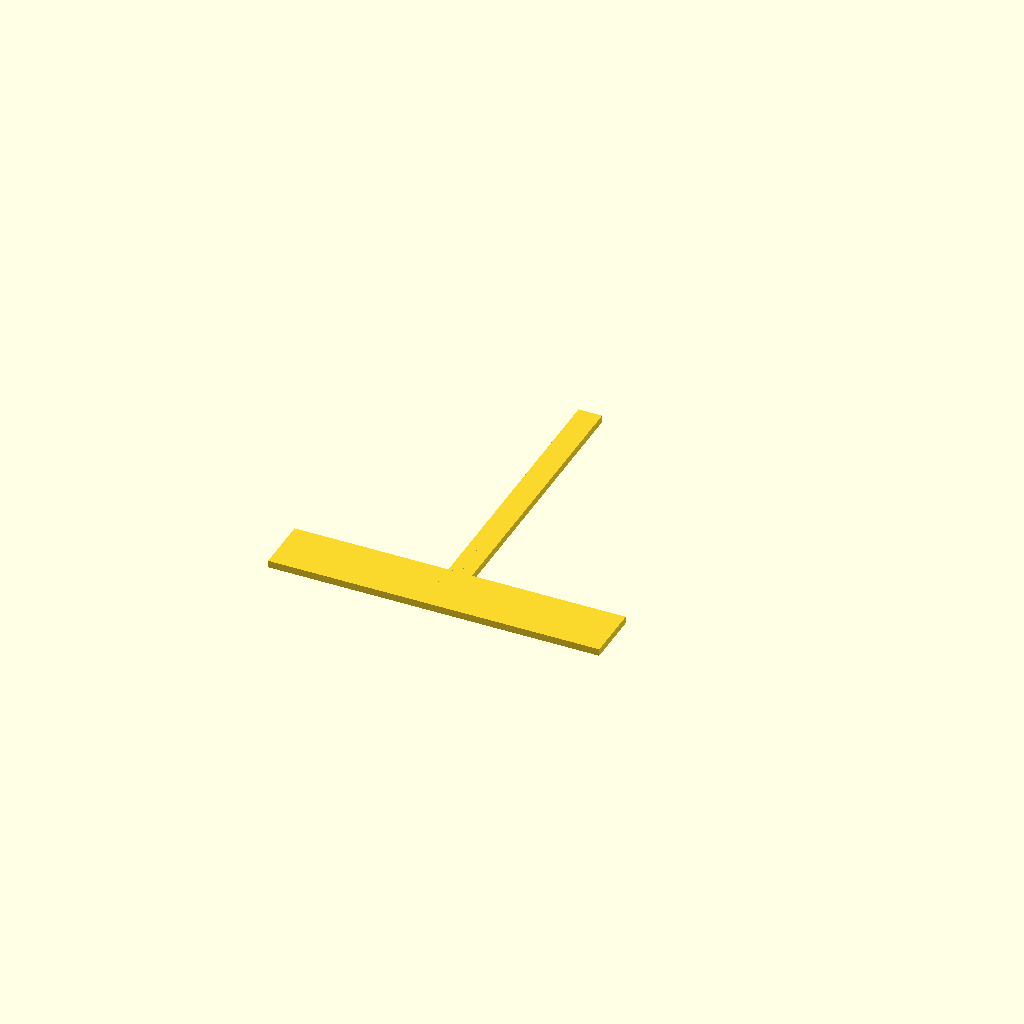
Cell 1: rendered with the file's own defaults.
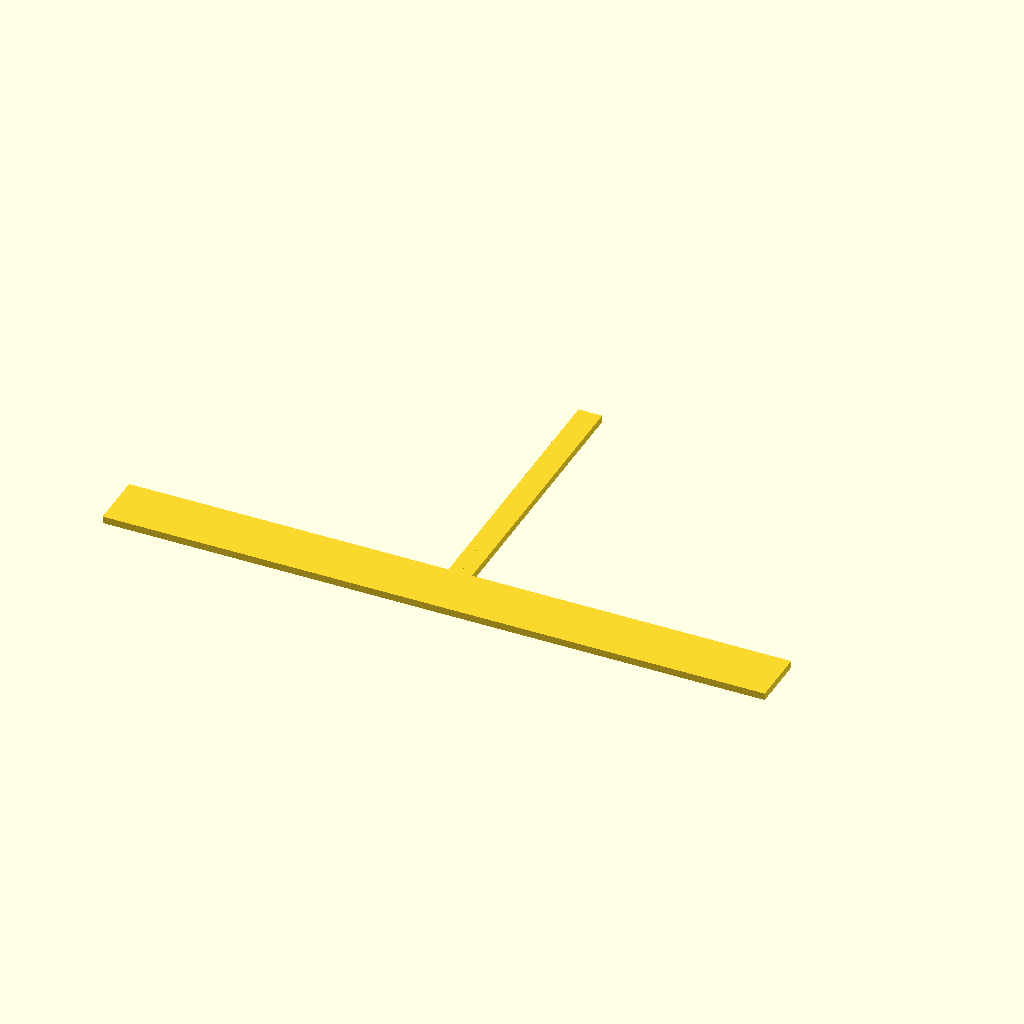
Cell 2 — spine_length set to 140, the other parameters unchanged.
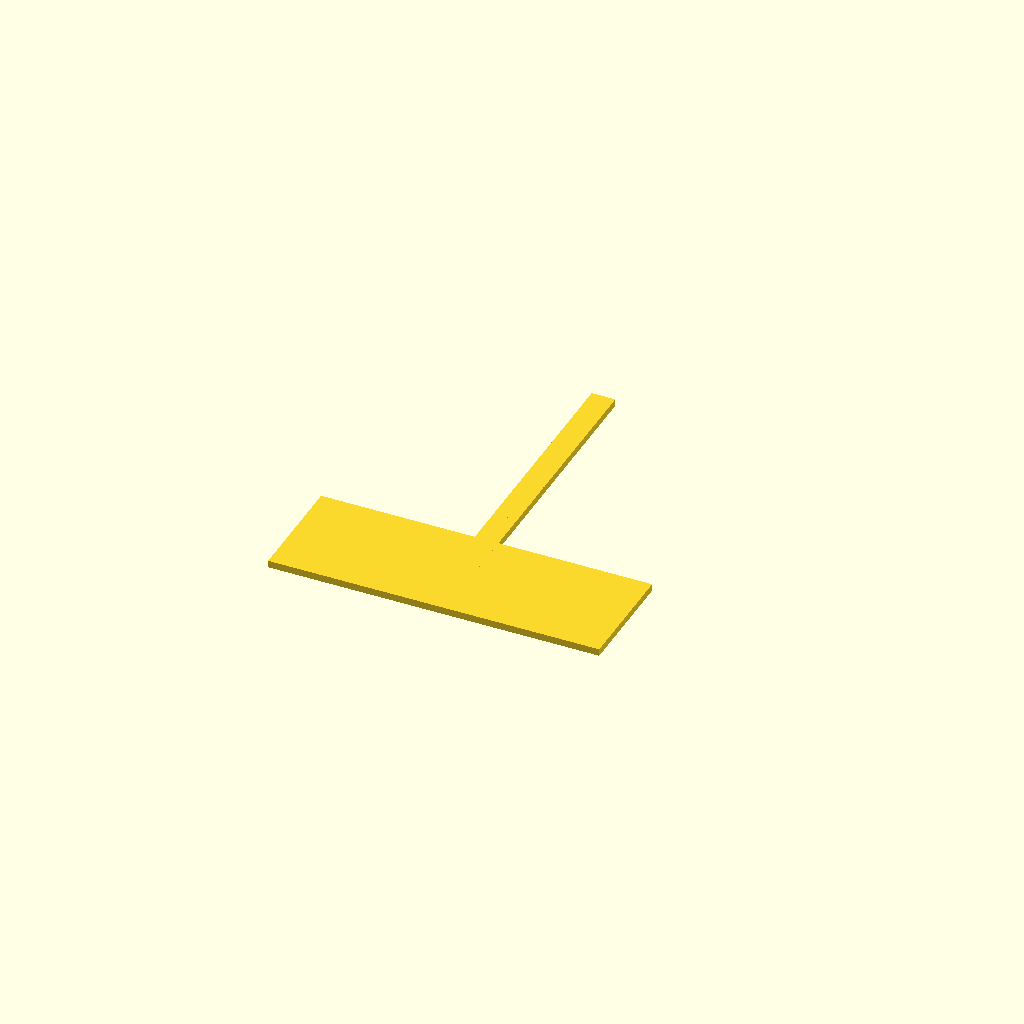
Cell 3: spine_width = 24 (everything else at default).
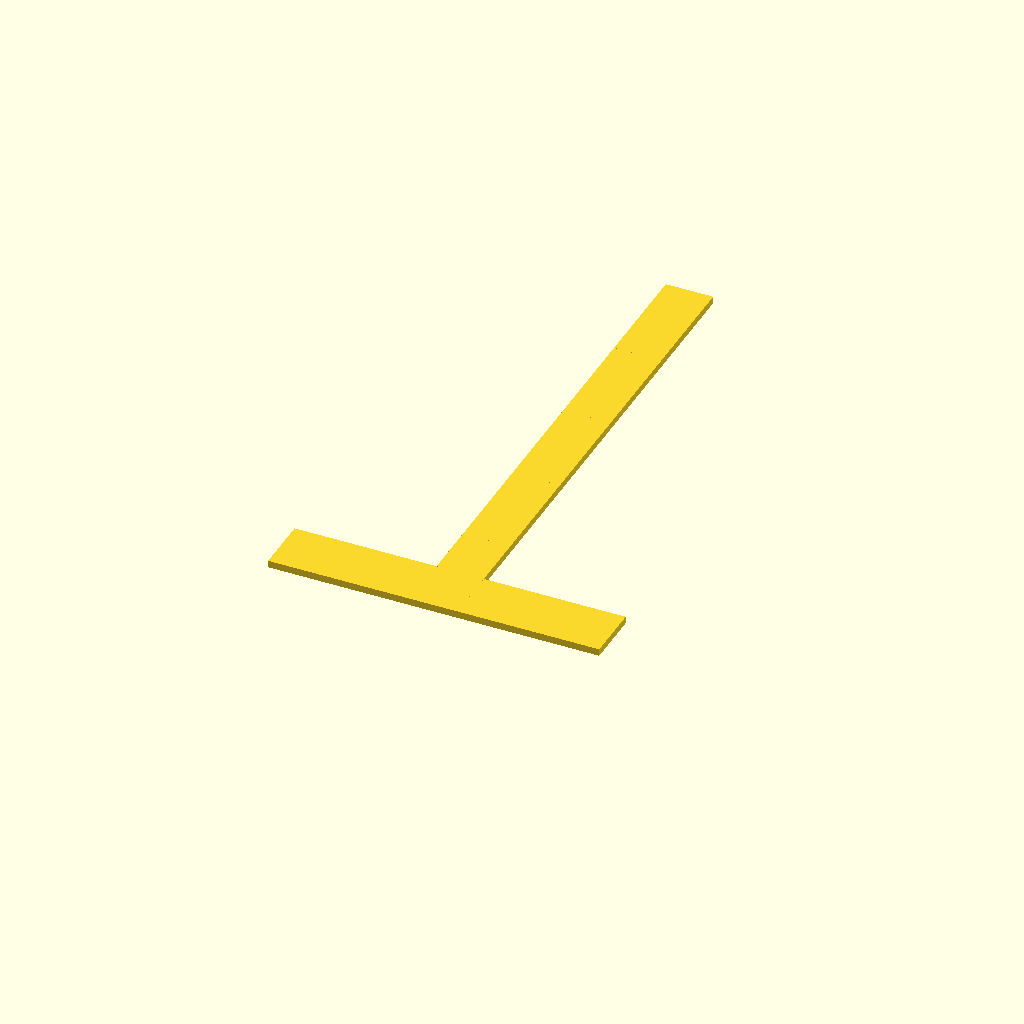
Cell 4: the same model with tooth_width = 10.
All cells are drawn from one camera (rotation 55°, 0°, 25°, orthographic, colour scheme Cornfield), so only the parameter changes between them.
Source of the model, bench/results/main-tiiny/code/tiiny_zai-org_GLM-4.7-Flash/gel_comb_10well_s1_a0.scad:
// Dimensions for the 10-well agarose gel comb
// All units in millimetres

// Overall Geometry
plate_thickness = 1.5;   // Thickness of the flat plate (Z)
spine_length = 70;       // Length of the spine (X)
spine_width = 12;        // Width of the spine (Y)

// Tooth Geometry
tooth_width = 5.0;       // Width of a single tooth (X)
tooth_length = 12;       // Length of a single tooth (Y)
tooth_gap = 1.5;         // Gap between neighbouring teeth (Y)

// Positioning
num_teeth = 10;          // Number of teeth on the comb
tooth_offset = 0.5;      // Offset of the first tooth from the spine edge (Y)

// Rendering
$fn = 64;               // High resolution for curved surfaces

// Main Body
module gel_comb() {
    union() {
        // The Spine (Back bar)
        translate([0, spine_width / 2, 0])
            cube([spine_length, spine_width, plate_thickness], center = true);

        // The Teeth
        // Calculate total width occupied by teeth and gaps
        total_teeth_width = num_teeth * tooth_width;
        total_gaps_width = (num_teeth - 1) * tooth_gap;
        total_row_width = total_teeth_width + total_gaps_width;

        // Calculate starting Y position to center the row of teeth
        // The row starts at the edge of the spine (Y = spine_width/2)
        // and extends into -Y.
        start_y = (spine_width / 2) + tooth_offset;

        for (i = [0 : num_teeth - 1]) {
            // Calculate Y position for each tooth
            // The first tooth is at start_y, the next is start_y + tooth_width + tooth_gap, etc.
            current_y = start_y + i * (tooth_width + tooth_gap);

            translate([0, current_y, 0])
                cube([tooth_width, tooth_length, plate_thickness], center = true);
        }
    }
}

// Render the part
gel_comb();
Parameter table extracted from the source (name, type, default, range or options):
plate_thickness: number, default 1.5
spine_length: number, default 70
spine_width: number, default 12
tooth_width: number, default 5
tooth_length: number, default 12
tooth_gap: number, default 1.5
num_teeth: number, default 10
tooth_offset: number, default 0.5
